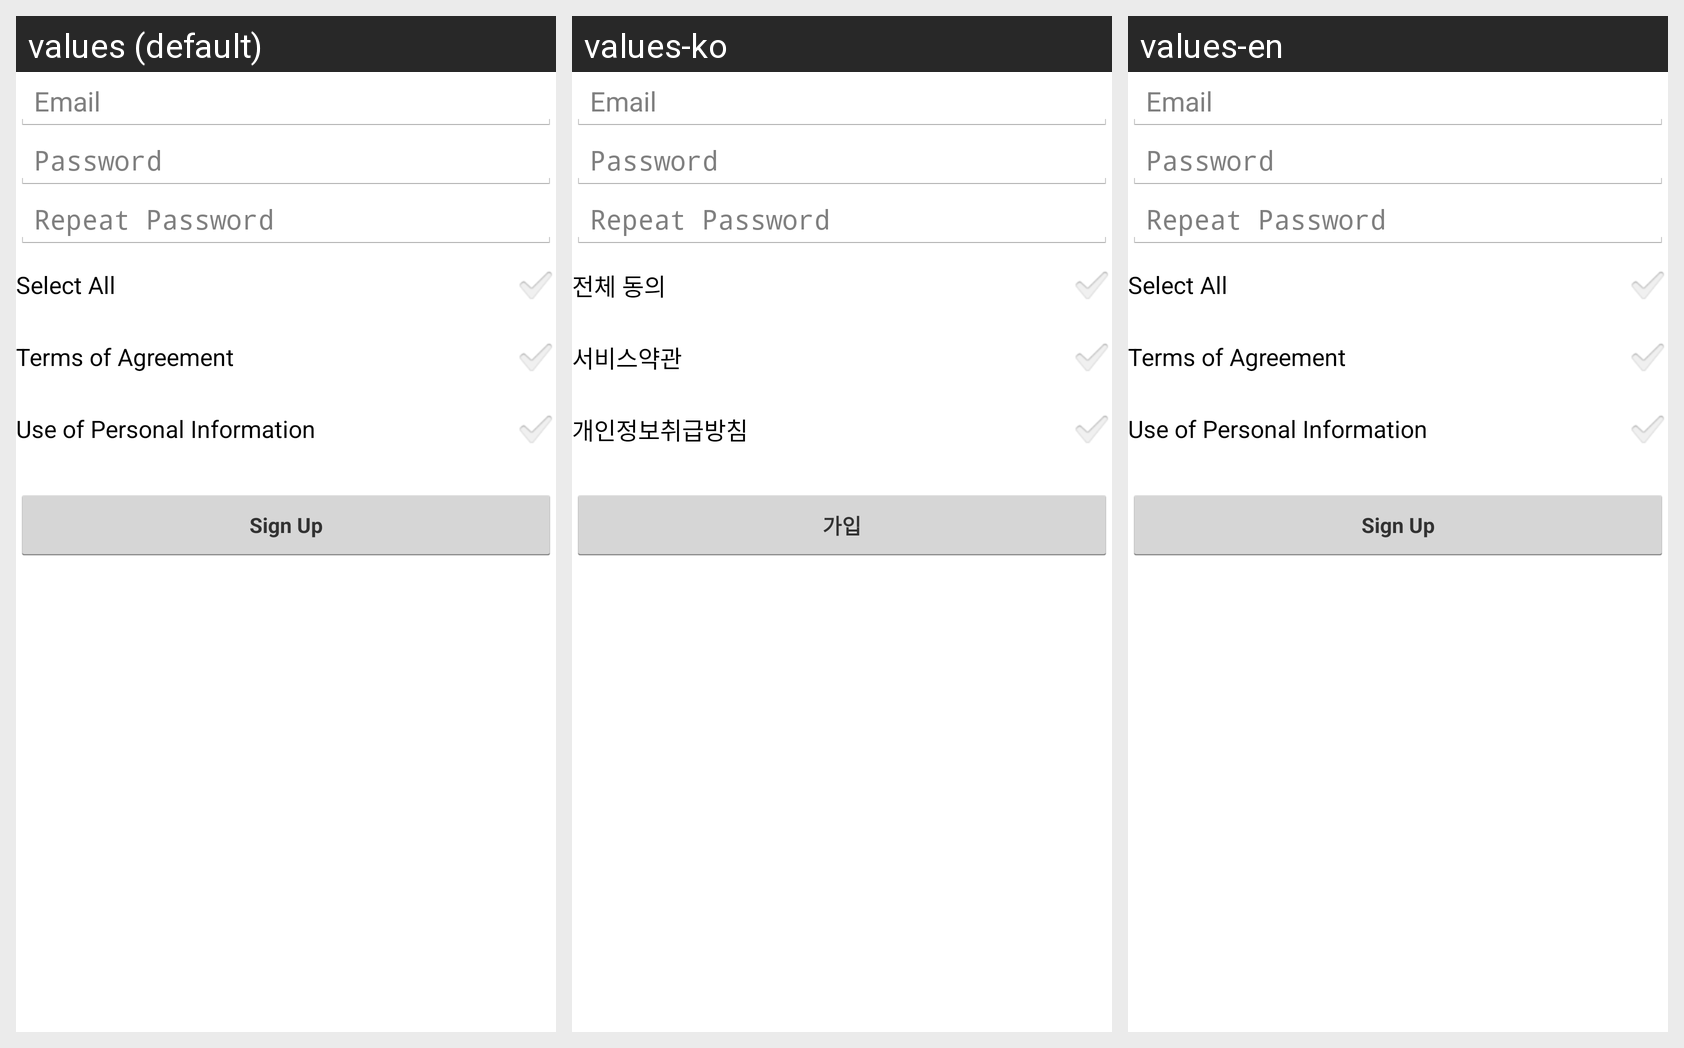

For this localized Android screen grid, give each drawn string resource with its value in every locale shown.
Android screen res/layout/activity_register.xml rendered under 3 locales, left to right: values (default), values-ko, values-en. Device: Nexus 5 (rendered at 1080×1920; each locale shown at half size, 540×960, under a caption strip naming it); theme AppTheme.
Strings drawn on this screen, with the default value and each locale's value (text and hints the layout hard-codes, and strings that could not be matched under every locale, appear in the picture but are not listed):

prompt_email
  values: Email
  values-ko: Email
  values-en: Email

prompt_password
  values: Password
  values-ko: Password
  values-en: Password

prompt_password_repeat
  values: Repeat Password
  values-ko: Repeat Password
  values-en: Repeat Password

all_agree
  values: Select All
  values-ko: 전체 동의
  values-en: Select All

info_service
  values: Terms of Agreement
  values-ko: 서비스약관
  values-en: Terms of Agreement

info_protection
  values: Use of Personal Information
  values-ko: 개인정보취급방침
  values-en: Use of Personal Information

action_sign_up
  values: Sign Up
  values-ko: 가입
  values-en: Sign Up
